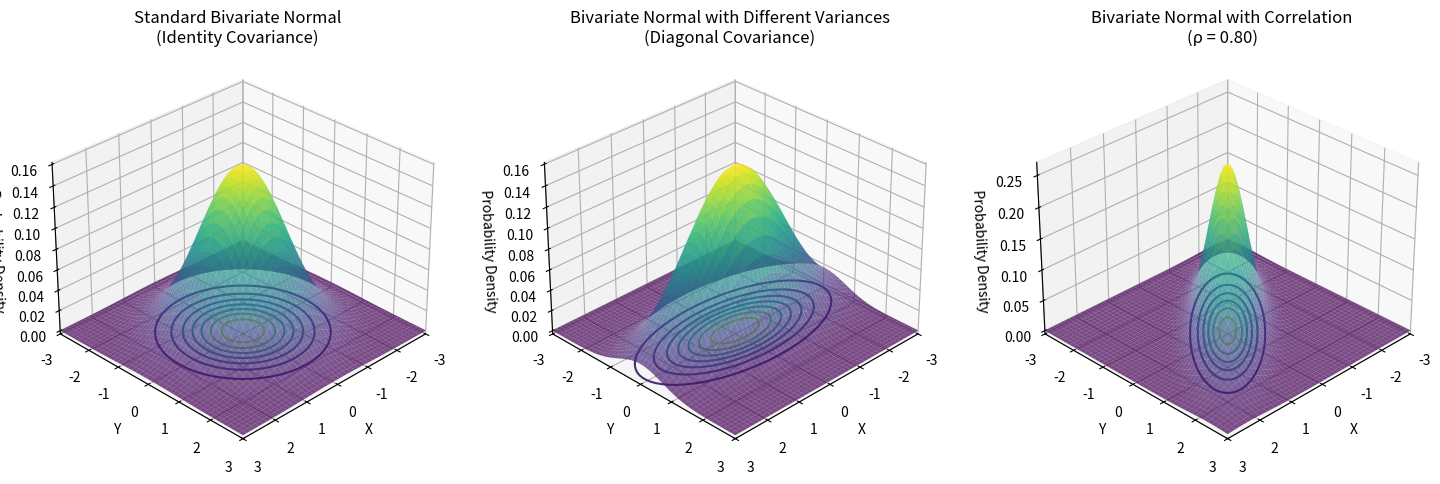

Source code (Python): (Note: this script raises an exception after producing the figure.)
import numpy as np
import matplotlib.pyplot as plt
import os
from matplotlib import cm
from mpl_toolkits.mplot3d import Axes3D
from matplotlib.patches import Ellipse

def ensure_directory_exists(directory):
    """Ensure the specified directory exists, create if it doesn't."""
    if not os.path.exists(directory):
        os.makedirs(directory)

def multivariate_gaussian(pos, mu, Sigma):
    """Return the multivariate Gaussian distribution on array pos."""
    n = mu.shape[0]
    Sigma_det = np.linalg.det(Sigma)
    Sigma_inv = np.linalg.inv(Sigma)
    N = np.sqrt((2*np.pi)**n * Sigma_det)
    
    # This einsum call calculates (x-mu)T.Sigma-1.(x-mu) for each point
    fac = np.einsum('...k,kl,...l->...', pos-mu, Sigma_inv, pos-mu)
    
    return np.exp(-fac / 2) / N

def create_correlation_sequence_visualization():
    """Create a sequence of 3D plots showing how correlation affects the surface."""
    # Create a figure with subplots for different correlation values
    fig = plt.figure(figsize=(18, 12))
    
    # Create a grid of points
    x = np.linspace(-3, 3, 50)
    y = np.linspace(-3, 3, 50)
    X, Y = np.meshgrid(x, y)
    pos = np.dstack((X, Y))
    mu = np.array([0., 0.])
    
    # Define correlation values to visualize
    correlation_values = [-0.8, -0.4, 0.0, 0.4, 0.8]
    
    # Plot for each correlation value
    for i, rho in enumerate(correlation_values):
        # Create covariance matrix with given correlation
        Sigma = np.array([[1.0, rho], [rho, 1.0]])
        
        # Add 3D plot
        ax = fig.add_subplot(2, 3, i+1, projection='3d')
        Z = multivariate_gaussian(pos, mu, Sigma)
        
        # Plot the surface
        surf = ax.plot_surface(X, Y, Z, cmap=cm.viridis, linewidth=0, antialiased=True, alpha=0.7)
        
        # Plot contours on the bottom
        ax.contour(X, Y, Z, zdir='z', offset=0, cmap=cm.viridis)
        
        # Set title and labels
        ax.set_title(f'Correlation ρ = {rho:.1f}')
        ax.set_xlabel('X')
        ax.set_ylabel('Y')
        ax.set_zlabel('Probability Density')
        ax.view_init(30, 45)
        
        # Calculate and display key properties
        det = np.linalg.det(Sigma)
        max_height = 1.0 / (2 * np.pi * np.sqrt(det))
        
        # Add text annotation
        ax.text(-3, -3, max_height/2, f'Peak Height = {max_height:.3f}\nDeterminant = {det:.3f}', 
                fontsize=8, bbox=dict(facecolor='white', alpha=0.7))
        
    # Add a summary plot showing eigenvalues vs correlation
    ax_summary = fig.add_subplot(2, 3, 6)
    rho_range = np.linspace(-0.99, 0.99, 100)
    eigenvalues = np.zeros((len(rho_range), 2))
    
    for i, rho in enumerate(rho_range):
        Sigma = np.array([[1.0, rho], [rho, 1.0]])
        eigenvalues[i] = np.linalg.eigvalsh(Sigma)
    
    ax_summary.plot(rho_range, eigenvalues[:, 0], 'r-', label='Smaller Eigenvalue')
    ax_summary.plot(rho_range, eigenvalues[:, 1], 'b-', label='Larger Eigenvalue')
    ax_summary.plot(rho_range, 1 - rho_range**2, 'g--', label='Determinant')
    
    ax_summary.set_title('Effect of Correlation on\nEigenvalues and Determinant')
    ax_summary.set_xlabel('Correlation (ρ)')
    ax_summary.set_ylabel('Value')
    ax_summary.legend()
    ax_summary.grid(True)
    
    plt.tight_layout()
    return fig

def create_cross_section_visualization():
    """Create visualization of PDF cross-sections at different correlation values."""
    # Create figure
    fig, axes = plt.subplots(2, 2, figsize=(14, 10))
    axes = axes.flatten()
    
    # Parameters
    x = np.linspace(-3, 3, 100)
    mu = np.array([0., 0.])
    
    # Define correlation values
    rho_values = [0.0, 0.5, 0.8, 0.95]
    
    # Create cross sections for each correlation
    for i, rho in enumerate(rho_values):
        # Create covariance matrix
        Sigma = np.array([[1.0, rho], [rho, 1.0]])
        Sigma_det = np.linalg.det(Sigma)
        Sigma_inv = np.linalg.inv(Sigma)
        
        # Calculate PDF along x-axis (y=0)
        y_fixed = 0
        z_x_axis = np.zeros_like(x)
        for j, x_val in enumerate(x):
            pos = np.array([x_val, y_fixed])
            fac = np.dot(np.dot(pos - mu, Sigma_inv), pos - mu)
            z_x_axis[j] = np.exp(-fac / 2) / (2 * np.pi * np.sqrt(Sigma_det))
        
        # Calculate PDF along y=x line
        y_equals_x = x
        z_diag = np.zeros_like(x)
        for j, x_val in enumerate(x):
            pos = np.array([x_val, x_val])
            fac = np.dot(np.dot(pos - mu, Sigma_inv), pos - mu)
            z_diag[j] = np.exp(-fac / 2) / (2 * np.pi * np.sqrt(Sigma_det))
        
        # Calculate PDF along y=-x line
        y_equals_neg_x = -x
        z_anti_diag = np.zeros_like(x)
        for j, x_val in enumerate(x):
            pos = np.array([x_val, -x_val])
            fac = np.dot(np.dot(pos - mu, Sigma_inv), pos - mu)
            z_anti_diag[j] = np.exp(-fac / 2) / (2 * np.pi * np.sqrt(Sigma_det))
        
        # Plot cross sections
        ax = axes[i]
        ax.plot(x, z_x_axis, 'b-', label='Cross-section along x-axis (y=0)')
        ax.plot(x, z_diag, 'r-', label='Cross-section along y=x')
        ax.plot(x, z_anti_diag, 'g-', label='Cross-section along y=-x')
        
        # Compute eigenvalues and the peak height
        eigenvalues = np.linalg.eigvalsh(Sigma)
        peak_height = 1 / (2 * np.pi * np.sqrt(Sigma_det))
        
        # Add annotation
        ax.text(1.5, peak_height * 0.8,
               f'ρ = {rho}\nDet(Σ) = {Sigma_det:.3f}\nPeak = {peak_height:.3f}\nλ₁ = {eigenvalues[1]:.2f}, λ₂ = {eigenvalues[0]:.2f}',
               bbox=dict(facecolor='white', alpha=0.7))
        
        # Set labels and title
        ax.set_title(f'Cross-Sections for ρ = {rho}')
        ax.set_xlabel('x')
        ax.set_ylabel('Probability Density')
        ax.grid(True)
        
        if i == 0:
            ax.legend(loc='upper right')
    
    plt.tight_layout()
    return fig

def create_contour_surface_relationship():
    """Create visualization showing the relationship between contours and the 3D surface."""
    # Create figure
    fig = plt.figure(figsize=(18, 10))
    
    # Parameters
    x = np.linspace(-3, 3, 50)
    y = np.linspace(-3, 3, 50)
    X, Y = np.meshgrid(x, y)
    pos = np.dstack((X, Y))
    mu = np.array([0., 0.])
    
    # Use three different covariance matrices
    covariance_matrices = [
        (np.array([[1.0, 0.0], [0.0, 1.0]]), "Identity Covariance\n(No Correlation)"),
        (np.array([[2.0, 0.0], [0.0, 0.5]]), "Diagonal Covariance\n(Different Variances)"),
        (np.array([[1.0, 0.8], [0.8, 1.0]]), "Non-Diagonal Covariance\n(Strong Correlation)")
    ]
    
    # Create visualizations for each covariance matrix
    for i, (Sigma, title) in enumerate(covariance_matrices):
        # Calculate PDF
        Z = multivariate_gaussian(pos, mu, Sigma)
        
        # Create 3D surface plot
        ax_3d = fig.add_subplot(2, 3, i+1, projection='3d')
        surf = ax_3d.plot_surface(X, Y, Z, cmap=cm.viridis, linewidth=0, antialiased=True, alpha=0.7)
        
        # Add contours at the bottom
        ax_3d.contour(X, Y, Z, zdir='z', offset=0, cmap=cm.viridis)
        
        # Set labels and title
        ax_3d.set_title(f'3D Surface: {title}')
        ax_3d.set_xlabel('X')
        ax_3d.set_ylabel('Y')
        ax_3d.set_zlabel('Probability Density')
        ax_3d.view_init(30, 45)
        
        # Create corresponding 2D contour plot
        ax_2d = fig.add_subplot(2, 3, i+4)
        contour = ax_2d.contour(X, Y, Z, levels=10, cmap=cm.viridis)
        ax_2d.clabel(contour, inline=True, fontsize=8)
        
        # Add ellipses showing confidence regions
        lambda_, v = np.linalg.eigh(Sigma)  # Use eigh for symmetric matrices
        lambda_ = np.sqrt(lambda_)
        
        for j in range(1, 4):
            ell = Ellipse(xy=(0, 0),
                         width=lambda_[1]*j*2, height=lambda_[0]*j*2,
                         angle=np.rad2deg(np.arctan2(v[1, 0], v[0, 0])),
                         edgecolor='red', facecolor='none', linestyle='--')
            ax_2d.add_patch(ell)
            if j == 2:
                ax_2d.text(0, 0, f"{j}σ", color='red', ha='center', va='center')
        
        # Add correlation lines if appropriate
        if Sigma[0, 1] != 0:
            # For positive correlation
            if Sigma[0, 1] > 0:
                ax_2d.plot([-3, 3], [-3, 3], 'r-', alpha=0.5)
            # For negative correlation
            else:
                ax_2d.plot([-3, 3], [3, -3], 'r-', alpha=0.5)
        
        # Set labels and title
        ax_2d.set_title(f'2D Contours: {title}')
        ax_2d.set_xlabel('X')
        ax_2d.set_ylabel('Y')
        ax_2d.grid(True)
        ax_2d.set_xlim(-3, 3)
        ax_2d.set_ylim(-3, 3)
    
    plt.tight_layout()
    return fig

def gaussian_3d_visualization():
    """Create 3D visualization of Gaussian probability density functions"""
    # Print detailed step-by-step solution
    print("\n" + "="*80)
    print("Example: 3D Visualization of Multivariate Gaussians")
    print("="*80)
    
    print("\nStep 1: Setting Up the Visualization Framework")
    print("To visualize bivariate normal distributions in 3D, we need to:")
    print("- Create a 2D grid of (x,y) points where we'll evaluate the PDF")
    print("- Calculate the PDF value at each point, giving us a 3D surface z = f(x,y)")
    print("- Plot this surface in 3D space, with contours projected on the xy-plane")
    print("\nThis gives us a comprehensive view of both the probability density surface")
    print("and its contour lines, helping us understand the distribution's shape")
    
    fig = plt.figure(figsize=(18, 6))
    
    # Create a grid of points
    x = np.linspace(-3, 3, 50)
    y = np.linspace(-3, 3, 50)
    X, Y = np.meshgrid(x, y)
    pos = np.dstack((X, Y))
    
    print("\nStep 2: Case 1 - Standard Bivariate Normal (Identity Covariance)")
    print("For a standard bivariate normal distribution:")
    print("- Mean vector: μ = [0, 0] (centered at the origin)")
    print("- Covariance matrix: Σ = [[1, 0], [0, 1]] (identity matrix)")
    print("- PDF: f(x,y) = (1/2π) * exp(-(x² + y²)/2)")
    print("\nKey properties of the 3D surface:")
    print("- The peak occurs at (0,0) with a value of 1/(2π) ≈ 0.159")
    print("- The surface has perfect radial symmetry around the z-axis")
    print("- The contours projected onto the xy-plane form perfect circles")
    print("- The surface falls off equally in all directions from the peak")
    print("- The volume under the entire surface equals 1 (probability axiom)")
    
    # Case 1: Standard Normal Distribution (Identity Covariance)
    ax1 = fig.add_subplot(131, projection='3d')
    mu1 = np.array([0., 0.])
    Sigma1 = np.array([[1.0, 0.0], [0.0, 1.0]])
    Z1 = multivariate_gaussian(pos, mu1, Sigma1)
    
    # Plot the surface
    surf1 = ax1.plot_surface(X, Y, Z1, cmap=cm.viridis, linewidth=0, antialiased=True, alpha=0.7)
    
    # Plot the contours on the bottom of the graph
    ax1.contour(X, Y, Z1, zdir='z', offset=0, cmap=cm.viridis)
    
    ax1.set_title('Standard Bivariate Normal\n(Identity Covariance)')
    ax1.set_xlabel('X')
    ax1.set_ylabel('Y')
    ax1.set_zlabel('Probability Density')
    ax1.set_xlim(-3, 3)
    ax1.set_ylim(-3, 3)
    ax1.view_init(30, 45)
    
    print("\nStep 3: Case 2 - Bivariate Normal with Different Variances")
    print("For a bivariate normal with different variances:")
    print("- Mean vector: μ = [0, 0] (still centered at the origin)")
    print("- Covariance matrix: Σ = [[2.0, 0], [0, 0.5]] (diagonal but unequal)")
    print("- PDF: f(x,y) = (1/(2π√|Σ|)) * exp(-1/2 * (x²/2 + y²/0.5))")
    print("- Determinant |Σ| = 2.0 * 0.5 = 1.0")
    print("\nKey properties of the 3D surface:")
    print("- The peak still occurs at (0,0) with the same height as Case 1")
    print("- The surface is stretched along the x-axis and compressed along the y-axis")
    print("- The contours projected onto the xy-plane form axis-aligned ellipses")
    print("- The surface falls off more slowly in the x-direction (larger variance)")
    print("- The surface falls off more quickly in the y-direction (smaller variance)")
    print("- The volume under the surface still equals 1")
    
    # Case 2: Diagonal Covariance with Different Variances
    ax2 = fig.add_subplot(132, projection='3d')
    mu2 = np.array([0., 0.])
    Sigma2 = np.array([[2.0, 0.0], [0.0, 0.5]])
    Z2 = multivariate_gaussian(pos, mu2, Sigma2)
    
    # Plot the surface
    surf2 = ax2.plot_surface(X, Y, Z2, cmap=cm.viridis, linewidth=0, antialiased=True, alpha=0.7)
    
    # Plot the contours on the bottom of the graph
    ax2.contour(X, Y, Z2, zdir='z', offset=0, cmap=cm.viridis)
    
    ax2.set_title('Bivariate Normal with Different Variances\n(Diagonal Covariance)')
    ax2.set_xlabel('X')
    ax2.set_ylabel('Y')
    ax2.set_zlabel('Probability Density')
    ax2.set_xlim(-3, 3)
    ax2.set_ylim(-3, 3)
    ax2.view_init(30, 45)
    
    print("\nStep 4: Case 3 - Bivariate Normal with Correlation")
    print("For a bivariate normal with correlation:")
    print("- Mean vector: μ = [0, 0]")
    print("- Covariance matrix: Σ = [[1.0, 0.8], [0.8, 1.0]] (non-diagonal)")
    corr = 0.8 / np.sqrt(1.0 * 1.0)
    print(f"- Correlation coefficient: ρ = {corr:.2f} (strong positive correlation)")
    print("- PDF: f(x,y) = (1/(2π√|Σ|)) * exp(-1/2 * (x,y)ᵀ Σ⁻¹ (x,y))")
    print("- Determinant |Σ| = 1.0² - 0.8² = 0.36")
    print("\nKey properties of the 3D surface:")
    print("- The peak still occurs at (0,0), but its height is different due to the determinant")
    print("- The surface is tilted, with its principal axes rotated from the coordinate axes")
    print("- The contours projected onto the xy-plane form rotated ellipses")
    print("- The primary direction of spread is along the y = x line (reflecting positive correlation)")
    print("- The surface shows that x and y tend to increase or decrease together")
    print("- The correlation creates a 'ridge' along the y = x direction")
    print("- The volume under the surface still equals 1")
    
    # Case 3: Non-diagonal Covariance with Correlation
    ax3 = fig.add_subplot(133, projection='3d')
    mu3 = np.array([0., 0.])
    Sigma3 = np.array([[1.0, 0.8], [0.8, 1.0]])
    Z3 = multivariate_gaussian(pos, mu3, Sigma3)
    
    # Plot the surface
    surf3 = ax3.plot_surface(X, Y, Z3, cmap=cm.viridis, linewidth=0, antialiased=True, alpha=0.7)
    
    # Plot the contours on the bottom of the graph
    ax3.contour(X, Y, Z3, zdir='z', offset=0, cmap=cm.viridis)
    
    # Calculate correlation coefficient
    corr = Sigma3[0, 1] / np.sqrt(Sigma3[0, 0] * Sigma3[1, 1])
    
    ax3.set_title(f'Bivariate Normal with Correlation\n(ρ = {corr:.2f})')
    ax3.set_xlabel('X')
    ax3.set_ylabel('Y')
    ax3.set_zlabel('Probability Density')
    ax3.set_xlim(-3, 3)
    ax3.set_ylim(-3, 3)
    ax3.view_init(30, 45)
    
    # Save the basic figure
    script_dir = os.path.dirname(os.path.abspath(__file__))
    images_dir = os.path.join(os.path.dirname(script_dir), "Images", "Contour_Plots")
    ensure_directory_exists(images_dir)
    
    try:
        save_path = os.path.join(images_dir, "gaussian_3d_visualization.png")
        fig.savefig(save_path, bbox_inches='tight', dpi=300)
        print(f"\nBasic 3D visualization saved to: {save_path}")
    except Exception as e:
        print(f"\nError saving figure: {e}")
    
    print("\nStep 5: Creating Enhanced Visualizations")
    print("We'll now create additional visualizations to better understand the 3D structure of these distributions:")
    
    # Create correlation sequence visualization
    print("\n  a) Creating correlation sequence visualization...")
    fig_correlation = create_correlation_sequence_visualization()
    try:
        save_path = os.path.join(images_dir, "gaussian_3d_correlation_sequence.png")
        fig_correlation.savefig(save_path, bbox_inches='tight', dpi=300)
        print(f"  Correlation sequence visualization saved to: {save_path}")
    except Exception as e:
        print(f"  Error saving figure: {e}")
    
    # Create cross-section visualization
    print("\n  b) Creating cross-section visualization...")
    fig_cross_section = create_cross_section_visualization()
    try:
        save_path = os.path.join(images_dir, "gaussian_3d_cross_sections.png")
        fig_cross_section.savefig(save_path, bbox_inches='tight', dpi=300)
        print(f"  Cross-section visualization saved to: {save_path}")
    except Exception as e:
        print(f"  Error saving figure: {e}")
    
    # Create contour-surface relationship visualization
    print("\n  c) Creating contour-surface relationship visualization...")
    fig_contour_surface = create_contour_surface_relationship()
    try:
        save_path = os.path.join(images_dir, "gaussian_3d_contour_relationship.png")
        fig_contour_surface.savefig(save_path, bbox_inches='tight', dpi=300)
        print(f"  Contour-surface relationship visualization saved to: {save_path}")
    except Exception as e:
        print(f"  Error saving figure: {e}")
    
    print("\nStep 6: Comparing All Three 3D Visualizations")
    print("Key insights from comparing these 3D surfaces:")
    print("1. The covariance matrix directly determines the shape and orientation of the PDF surface")
    print("2. Identity covariance (Case 1): Symmetric bell shape with circular contours")
    print("3. Diagonal covariance with different variances (Case 2): Stretched bell shape")
    print("   with axis-aligned elliptical contours")
    print("4. Non-diagonal covariance with correlation (Case 3): Tilted bell shape")
    print("   with rotated elliptical contours")
    print("\nMathematical relationships:")
    print("- The exponent term in the PDF formula: -1/2 * (x,y)ᵀ Σ⁻¹ (x,y) creates the shape")
    print("- The determinant term in the denominator: √|Σ| adjusts the height of the peak")
    print("- Together they ensure that the volume under the surface equals 1")
    print("\nAdditional insights from enhanced visualizations:")
    print("- As correlation increases, the PDF reshapes to concentrate probability mass along")
    print("  the correlation direction (y=x for positive correlation)")
    print("- Cross-sections reveal that the PDF becomes more peaked along certain directions")
    print("  and flatter along others based on correlation")
    print("- The relationship between 2D contours and the 3D surface shows how the surface")
    print("  height directly corresponds to the probability density at each point")
    
    plt.tight_layout()
    return fig

if __name__ == "__main__":
    print("\n\n" + "*"*80)
    print("EXAMPLE 3: 3D VISUALIZATION OF GAUSSIAN PDFs")
    print("*"*80)
    
    # Run the example with detailed step-by-step printing
    fig = gaussian_3d_visualization()
    
    # Save the figure if needed
    script_dir = os.path.dirname(os.path.abspath(__file__))
    images_dir = os.path.join(os.path.dirname(script_dir), "Images", "Contour_Plots")
    ensure_directory_exists(images_dir)
    
    try:
        save_path = os.path.join(images_dir, "gaussian_3d_visualization.png")
        fig.savefig(save_path, bbox_inches='tight', dpi=300)
        print(f"\nFigure saved to: {save_path}")
    except Exception as e:
        print(f"\nError saving figure: {e}")
    